Image classification data set "dataset_itr2" (aarushshenoy/plant on GitHub). Class labels (5): grape healthy, tomato late blight, tomato two-spotted spider mite, tomato target spot, tomato yellow leaf curl virus.

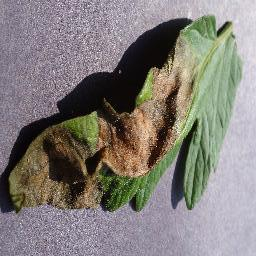
Label: tomato late blight

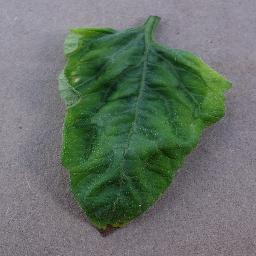
Label: tomato yellow leaf curl virus

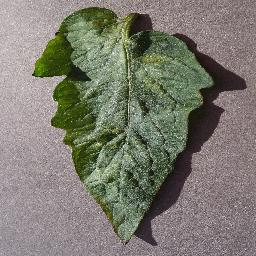
Label: tomato two-spotted spider mite

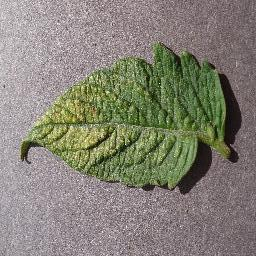
Label: tomato two-spotted spider mite

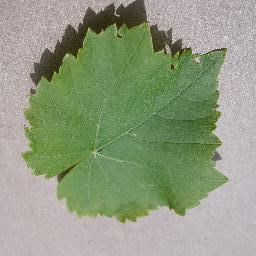
Label: grape healthy

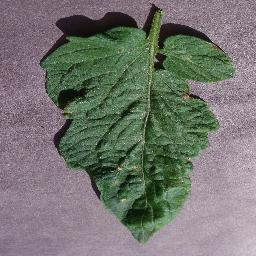
Label: tomato target spot
